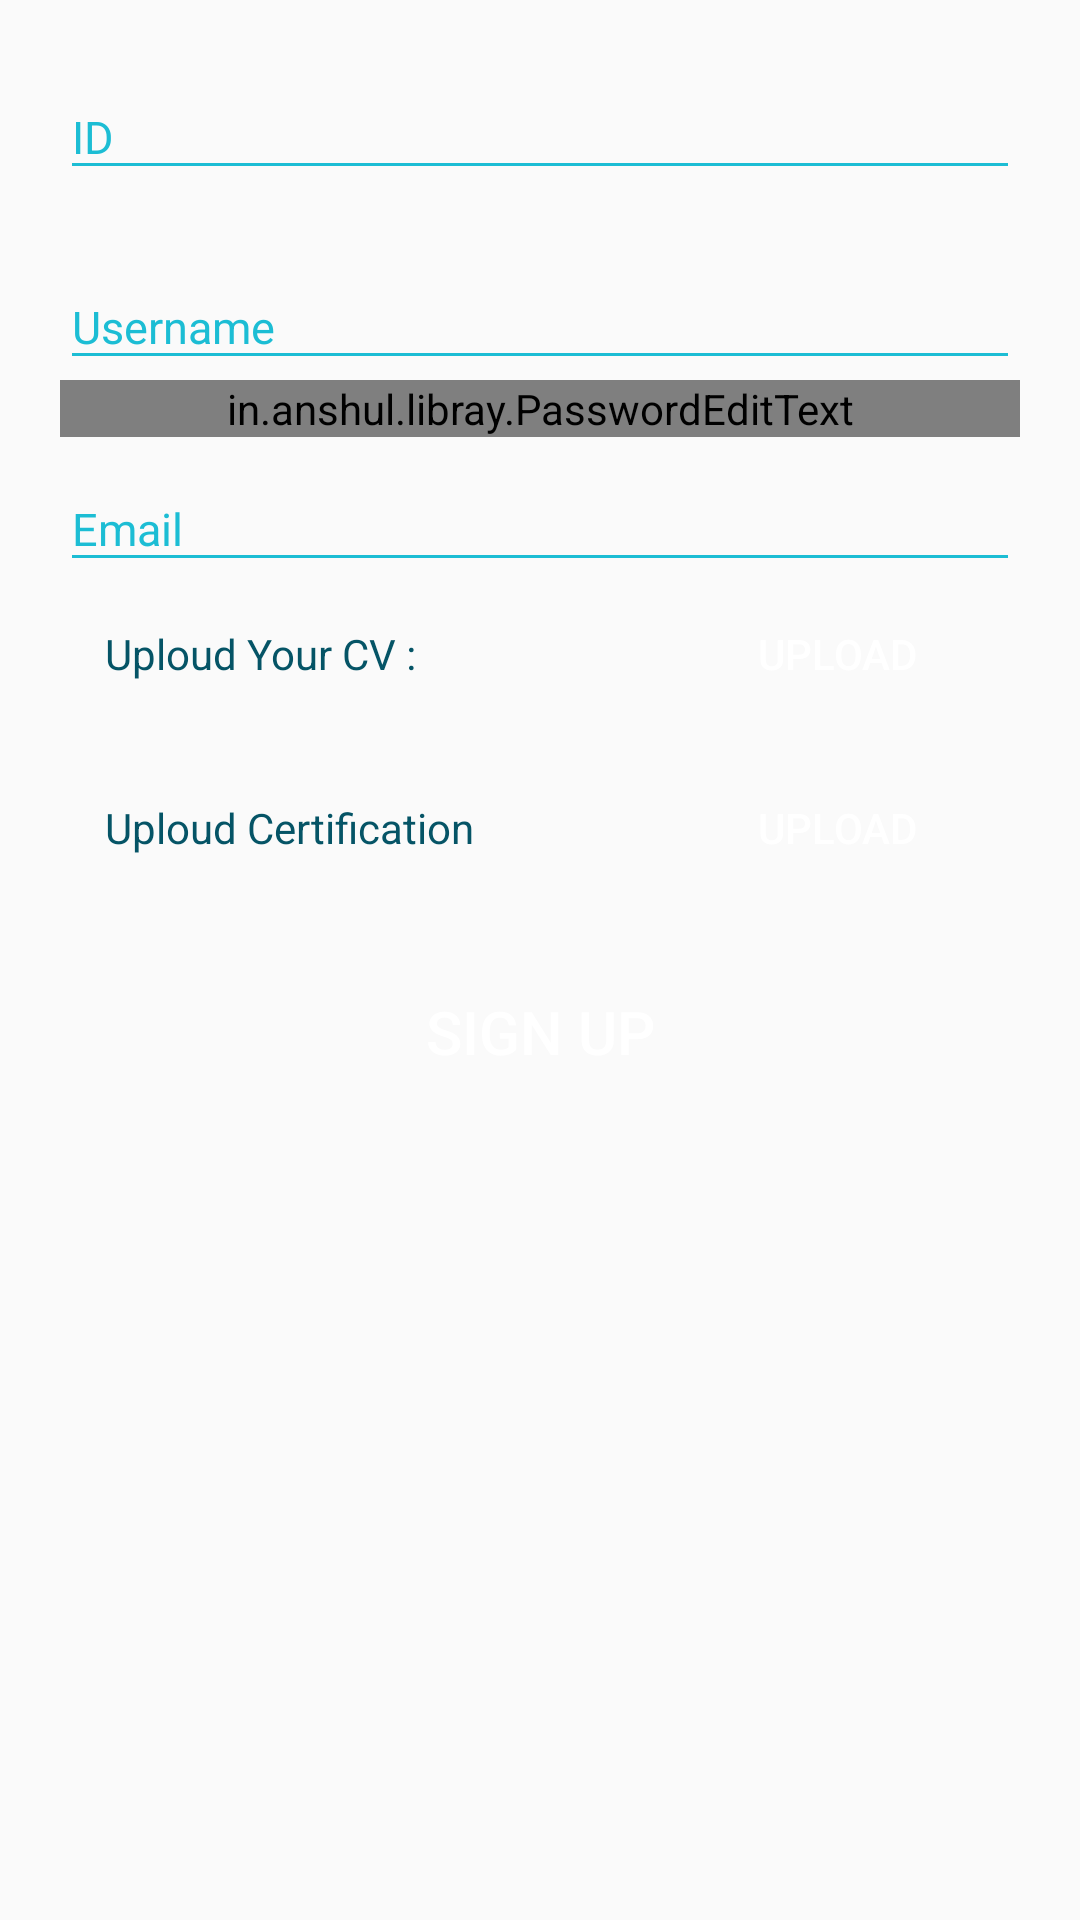

The Android layout XML behind this screen, and the referenced resources:
<!-- AndroidManifest.xml: application theme AppTheme -->
<!-- res/layout/fragment_professor.xml -->
<?xml version="1.0" encoding="utf-8"?>
<FrameLayout xmlns:android="http://schemas.android.com/apk/res/android"
    xmlns:tools="http://schemas.android.com/tools"
    android:layout_width="match_parent"
    android:layout_height="match_parent"
    tools:context=".Shared.Fragment.ProfessorFragment">

    <LinearLayout
        android:orientation="vertical"
        android:layout_width="match_parent"
        android:layout_height="match_parent">


        <android.support.design.widget.TextInputLayout
            android:layout_width="match_parent"
            android:layout_marginTop="15dp"
            android:layout_height="wrap_content"
            android:id="@+id/TIL_ID"
            >
            <EditText
                android:layout_marginRight="20dp"
                android:layout_marginLeft="20dp"
                android:id="@+id/editText_ID"
                android:layout_width="match_parent"
                android:layout_height="match_parent"
                android:hint="ID"
                android:textSize="15dp"
                />
        </android.support.design.widget.TextInputLayout>


        <android.support.design.widget.TextInputLayout
            android:layout_width="match_parent"
            android:layout_marginTop="15dp"
            android:layout_height="wrap_content"
            android:id="@+id/TIL_Username"
            >
            <EditText
                android:layout_marginRight="20dp"
                android:layout_marginLeft="20dp"
                android:id="@+id/editText_Username"
                android:layout_width="match_parent"
                android:layout_height="match_parent"
                android:hint="Username"
                android:textSize="15dp"
                />
        </android.support.design.widget.TextInputLayout>

        <android.support.design.widget.TextInputLayout
            android:layout_width="match_parent"
            android:layout_height="wrap_content"
            android:id="@+id/TIL_Password"
            >

            <in.anshul.libray.PasswordEditText
                android:id="@+id/editText_Password"
                android:layout_width="match_parent"
                android:layout_height="match_parent"
                android:hint="Password"
                android:textSize="15dp"
                android:layout_marginRight="20dp"
                android:layout_marginLeft="20dp"
                />
        </android.support.design.widget.TextInputLayout>

        <android.support.design.widget.TextInputLayout
            android:layout_width="match_parent"
            android:layout_height="wrap_content"
            android:id="@+id/TIL_Email"
            >
            <EditText
                android:layout_marginRight="20dp"
                android:layout_marginLeft="20dp"
                android:id="@+id/editText_Email"
                android:inputType="textEmailAddress"
                android:layout_width="match_parent"
                android:layout_height="match_parent"
                android:hint="Email"
                android:textSize="15dp"
                />
        </android.support.design.widget.TextInputLayout>



        <LinearLayout
            android:layout_width="match_parent"
            android:layout_height="wrap_content"
            android:orientation="horizontal">
            <TextView
                android:id="@+id/textView_CV"
                android:layout_width="200dp"
                android:layout_height="wrap_content"
                android:text="Uploud Your CV : "
                android:textColor="@color/colorPrimaryDark"
                android:layout_marginLeft="35dp"/>

            <Button
                android:id="@+id/button_CV"
                android:layout_width="wrap_content"
                android:layout_height="wrap_content"
                android:text="Upload"
                android:textColor="@color/colorPrimary"
                android:background="@drawable/lightsolid_withoutstroke_15dp"/>

        </LinearLayout>
        <Space
            android:layout_width="match_parent"
            android:layout_height="10dp" />
        <LinearLayout
            android:layout_width="match_parent"
            android:layout_height="wrap_content"
            android:orientation="horizontal">
            <TextView
                android:id="@+id/textView_Certification"
                android:layout_width="200dp"
                android:layout_height="wrap_content"
                android:text="Uploud Certification "
                android:textColor="@color/colorPrimaryDark"
                android:layout_marginLeft="35dp"/>

            <Button
                android:id="@+id/button_Certification"
                android:layout_width="wrap_content"
                android:layout_height="wrap_content"
                android:text="Upload"
                android:textColor="@color/colorPrimary"
                android:background="@drawable/lightsolid_withoutstroke_15dp"
                />

        </LinearLayout>


        <Button
            android:layout_marginTop="20dp"

            android:layout_marginRight="20dp"
            android:layout_marginLeft="20dp"
            android:textColor="#fff"
            android:textSize="20dp"
            android:id="@+id/button_Register"
            android:layout_width="match_parent"
            android:layout_height="wrap_content"
            android:text="Sign up"
            android:layout_marginBottom="10dp"
            android:background="@drawable/lightsolid_withoutstroke_15dp"
            />

    </LinearLayout>

</FrameLayout>
<!-- resources referenced by this layout -->
<resources>
  <color name="colorPrimary">#ffffff</color>
  <color name="colorPrimaryDark">#055466</color>
  <style name="AppTheme" parent="Theme.AppCompat.DayNight.NoActionBar">
          
          <item name="colorPrimary">@color/colorPrimary</item>
          <item name="colorPrimaryDark">@color/colorPrimaryDark</item>
          <item name="colorAccent">@color/colorAccent</item>
          <item name="android:textColorHint">@color/color_light</item>
          <item name="colorControlActivated">@color/colorRed</item>
          <item name="colorControlNormal">@color/color_light</item>
      </style>
  <color name="colorAccent">#FF4081</color>
  <color name="color_light">#1cbdd4</color>
  <color name="colorRed">#cd2626</color>
</resources>
